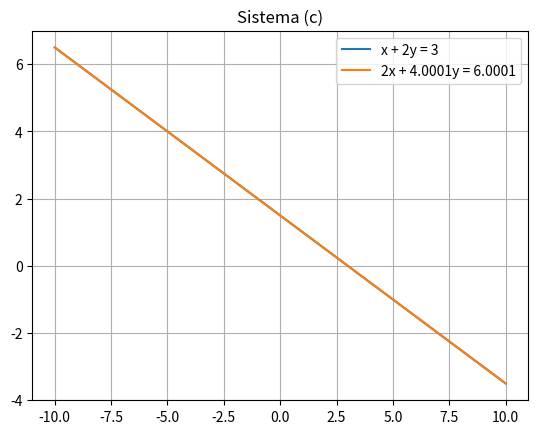

Write Python code to recreate this figure.
# Autor: Ortiz Jimena 

import numpy as np
import matplotlib.pyplot as plt

#------------------ Sistema inciso a) 

A_a = np.array([
    [1, 1/2, 1/3],
    [1/2, 1/3, 1/4],
    [1/3, 1/4, 1/5]
], dtype=float)



cond_a = np.linalg.norm(A_a, 1) * np.linalg.norm(np.linalg.inv(A_a), 1)
print("Condición (a):", cond_a)


#------------------ Sistema inciso b) 

A_b = np.array([
    [1,1,1,1],
    [1.01,1.02,1.03,1.04],
    [1.01**2,1.02**2,1.03**2,1.04**2],
    [1.01**3,1.02**3,1.03**3,1.04**3]
])

cond_b = np.linalg.norm(A_b, np.inf) * np.linalg.norm(np.linalg.inv(A_b), np.inf)
print("Condición (b):", cond_b)


#------------------ Sistema inciso c) 

A_c = np.array([
    [1,2],
    [2,4.0001]
])

#Eigenvalores 

eigvals = np.linalg.eigvals(A_c)
cond_c = max(eigvals)/min(eigvals)
print("Condición (c):", cond_c)


#----------------------- GRÁFICA SISTEMA (c) 

x = np.linspace (-10,10,100)

y1 = (3 - x)/2
y2 = (6.0001 - 2*x)/4.0001

plt.plot(x, y1, label="x + 2y = 3")
plt.plot(x, y2, label="2x + 4.0001y = 6.0001")

plt.legend()
plt.grid()
plt.title("Sistema (c)")
plt.show()
